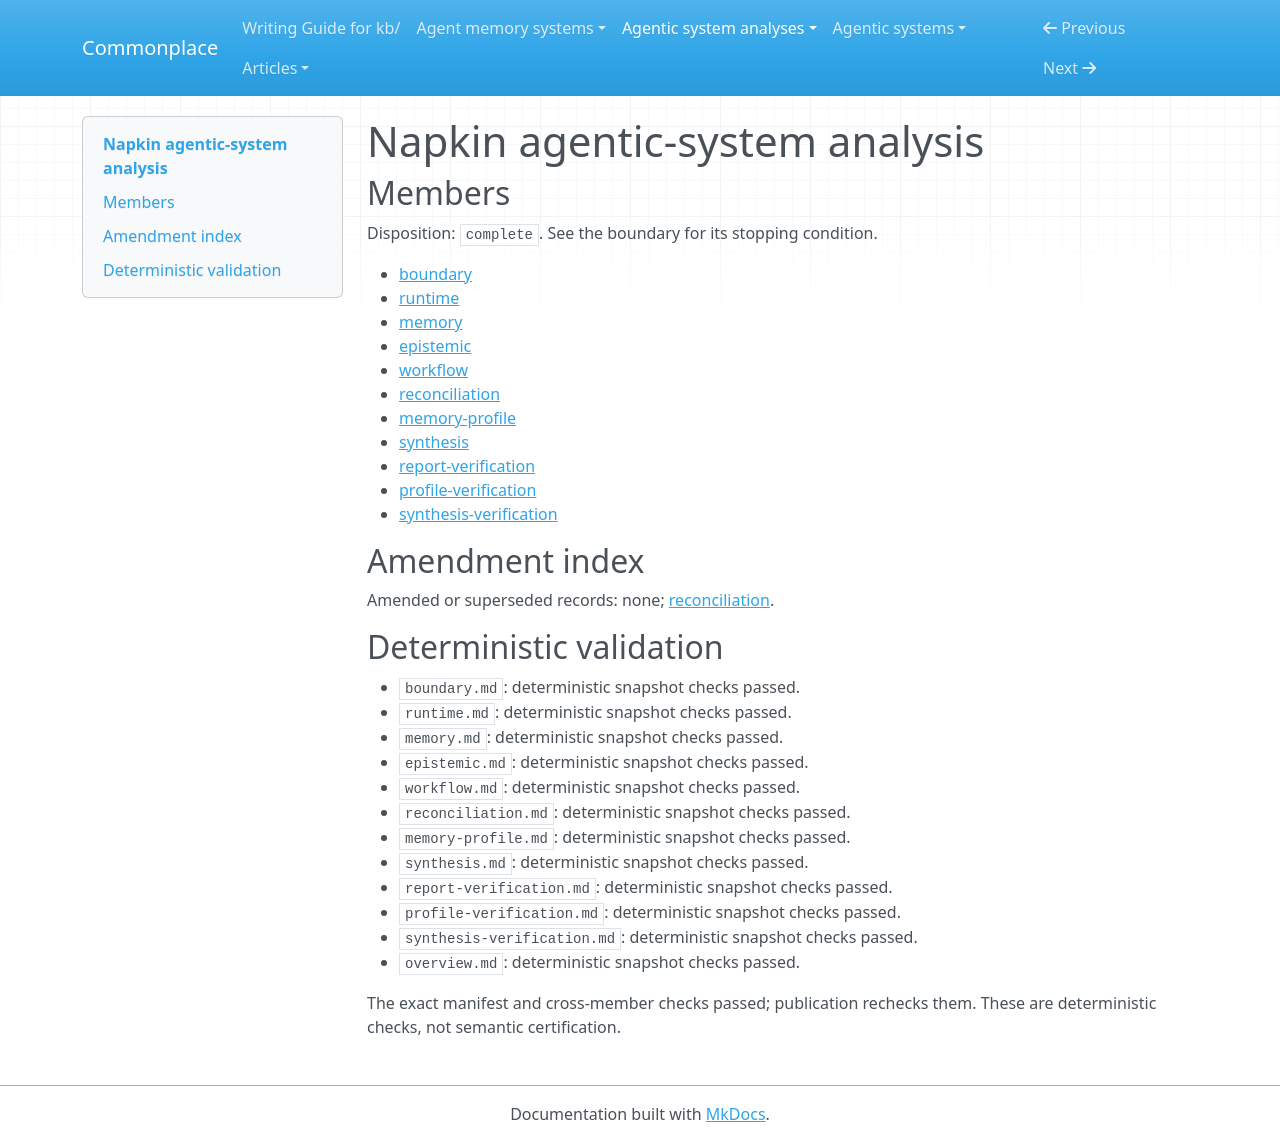

repository: zby/commonplace · page: agentic-system-analyses/retained/napkin/overview/index.html · generator: mkdocs

---
type: agentic-system-analyses/types/agentic-system-analysis-overview.md
description: Napkin combines file-backed Markdown retrieval with external-agent retention
  and upkeep policies; successful distillation, automatic host delivery and benchmark
  benefit remain unverified.
run-id: AAS-2026-10-12-napkin-2b85bef38252-01
result-disposition: complete
target-class: memory/knowledge/context-engineering system
boundary-kind: whole-system
reviewed-boundary: 7582d6a46f5a11995956e60a59c41a5b242109f1
analysis-cutoff: '2026-10-12'
evidence-tier: code-grounded
system: Napkin
run-date: '2026-10-12'
inputs-commit: 69199c6ec09fa32b13f1bbc61d844f768cc4d7d4
---

# Napkin agentic-system analysis

## Members

Disposition: `complete`. See the boundary for its stopping condition.

- [boundary](./boundary.md)
- [runtime](./runtime.md)
- [memory](./memory.md)
- [epistemic](./epistemic.md)
- [workflow](./workflow.md)
- [reconciliation](./reconciliation.md)
- [memory-profile](./memory-profile.md)
- [synthesis](./synthesis.md)
- [report-verification](./report-verification.md)
- [profile-verification](./profile-verification.md)
- [synthesis-verification](./synthesis-verification.md)

## Amendment index

Amended or superseded records: none; [reconciliation](reconciliation.md).

## Deterministic validation

- `boundary.md`: deterministic snapshot checks passed.
- `runtime.md`: deterministic snapshot checks passed.
- `memory.md`: deterministic snapshot checks passed.
- `epistemic.md`: deterministic snapshot checks passed.
- `workflow.md`: deterministic snapshot checks passed.
- `reconciliation.md`: deterministic snapshot checks passed.
- `memory-profile.md`: deterministic snapshot checks passed.
- `synthesis.md`: deterministic snapshot checks passed.
- `report-verification.md`: deterministic snapshot checks passed.
- `profile-verification.md`: deterministic snapshot checks passed.
- `synthesis-verification.md`: deterministic snapshot checks passed.
- `overview.md`: deterministic snapshot checks passed.

The exact manifest and cross-member checks passed; publication rechecks them. These are deterministic checks, not semantic certification.
